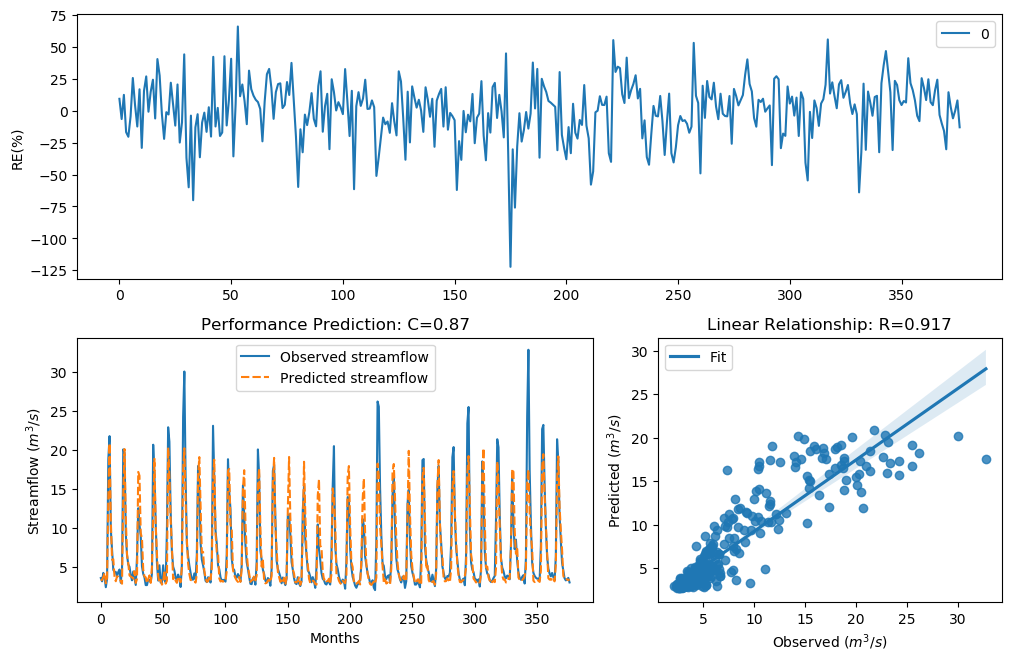

The data file committed next to this chart (first rows):
y_true, y_pred, y_true_scaled, y_pred_scaled
3.63, 3.294, -0.29, -0.4038
3.21, 3.421, -0.4343, -0.3591
4.29, 3.76, -0.09927, -0.2493
3.67, 4.288, -0.2773, -0.09986
2.46, 2.963, -0.758, -0.5298
3.54, 3.697, -0.3192, -0.2688
18.82, 14.01, 1.354, 1.095
21.76, 20.83, 1.476, 1.439
9.83, 11.05, 0.7643, 0.8759
7.16, 5.963, 0.4499, 0.2597
4.67, 6.032, -0.004613, 0.2719
4.44, 3.755, -0.06076, -0.2508
4.4, 3.221, -0.07088, -0.4302
3.83, 3.862, -0.2281, -0.2185
4.42, 3.767, -0.0658, -0.2473
4.72, 3.577, 0.007159, -0.3069
3.03, 3.216, -0.5031, -0.432
4.87, 2.904, 0.04161, -0.5544
20.07, 14.55, 1.408, 1.128
19.62, 20.11, 1.389, 1.41
9.33, 11.39, 0.7138, 0.9045
6.56, 6.64, 0.3597, 0.3723
5.37, 5.531, 0.1479, 0.1797
5.07, 3.962, 0.08563, -0.1894
4.02, 3.821, -0.1728, -0.231
3.34, 3.731, -0.3873, -0.2582
4.47, 3.554, -0.05324, -0.3147
3.61, 4.512, -0.2964, -0.04289
2.75, 3.003, -0.6205, -0.5137
6.28, 3.514, 0.3143, -0.3279
12.55, 17.18, 0.9944, 1.275
10.44, 16.7, 0.822, 1.251
9.01, 9.361, 0.6798, 0.717
5.12, 8.71, 0.09631, 0.6466
4.16, 4.705, -0.134, 0.003708
3.72, 3.824, -0.2617, -0.2299
2.73, 3.727, -0.6294, -0.2596
2.73, 2.986, -0.6294, -0.5207
3.43, 3.484, -0.3561, -0.3377
3.4, 3.964, -0.3664, -0.1886
3.1, 3.018, -0.4758, -0.5081
4.17, 5.017, -0.1312, 0.07418
20.66, 11.95, 1.432, 0.9494
16.78, 18.86, 1.255, 1.355
10.67, 10.44, 0.8427, 0.8221
5.59, 6.698, 0.1911, 0.3814
3.31, 3.876, -0.398, -0.2144
5.26, 3.02, 0.1256, -0.5071
3.05, 3.404, -0.4952, -0.365
3.04, 2.784, -0.4992, -0.6056
5.26, 3.124, 0.1256, -0.4667
3.41, 4.631, -0.3629, -0.01387
3.07, 2.914, -0.4874, -0.55
9.62, 3.283, 0.7435, -0.4075
22.89, 20.31, 1.518, 1.418
21.04, 16.74, 1.448, 1.252
12.14, 11.22, 0.9637, 0.8903
7, 7.743, 0.4268, 0.5293
5.08, 3.489, 0.08777, -0.3363
4.58, 3.811, -0.02618, -0.2339
... 317 more rows
